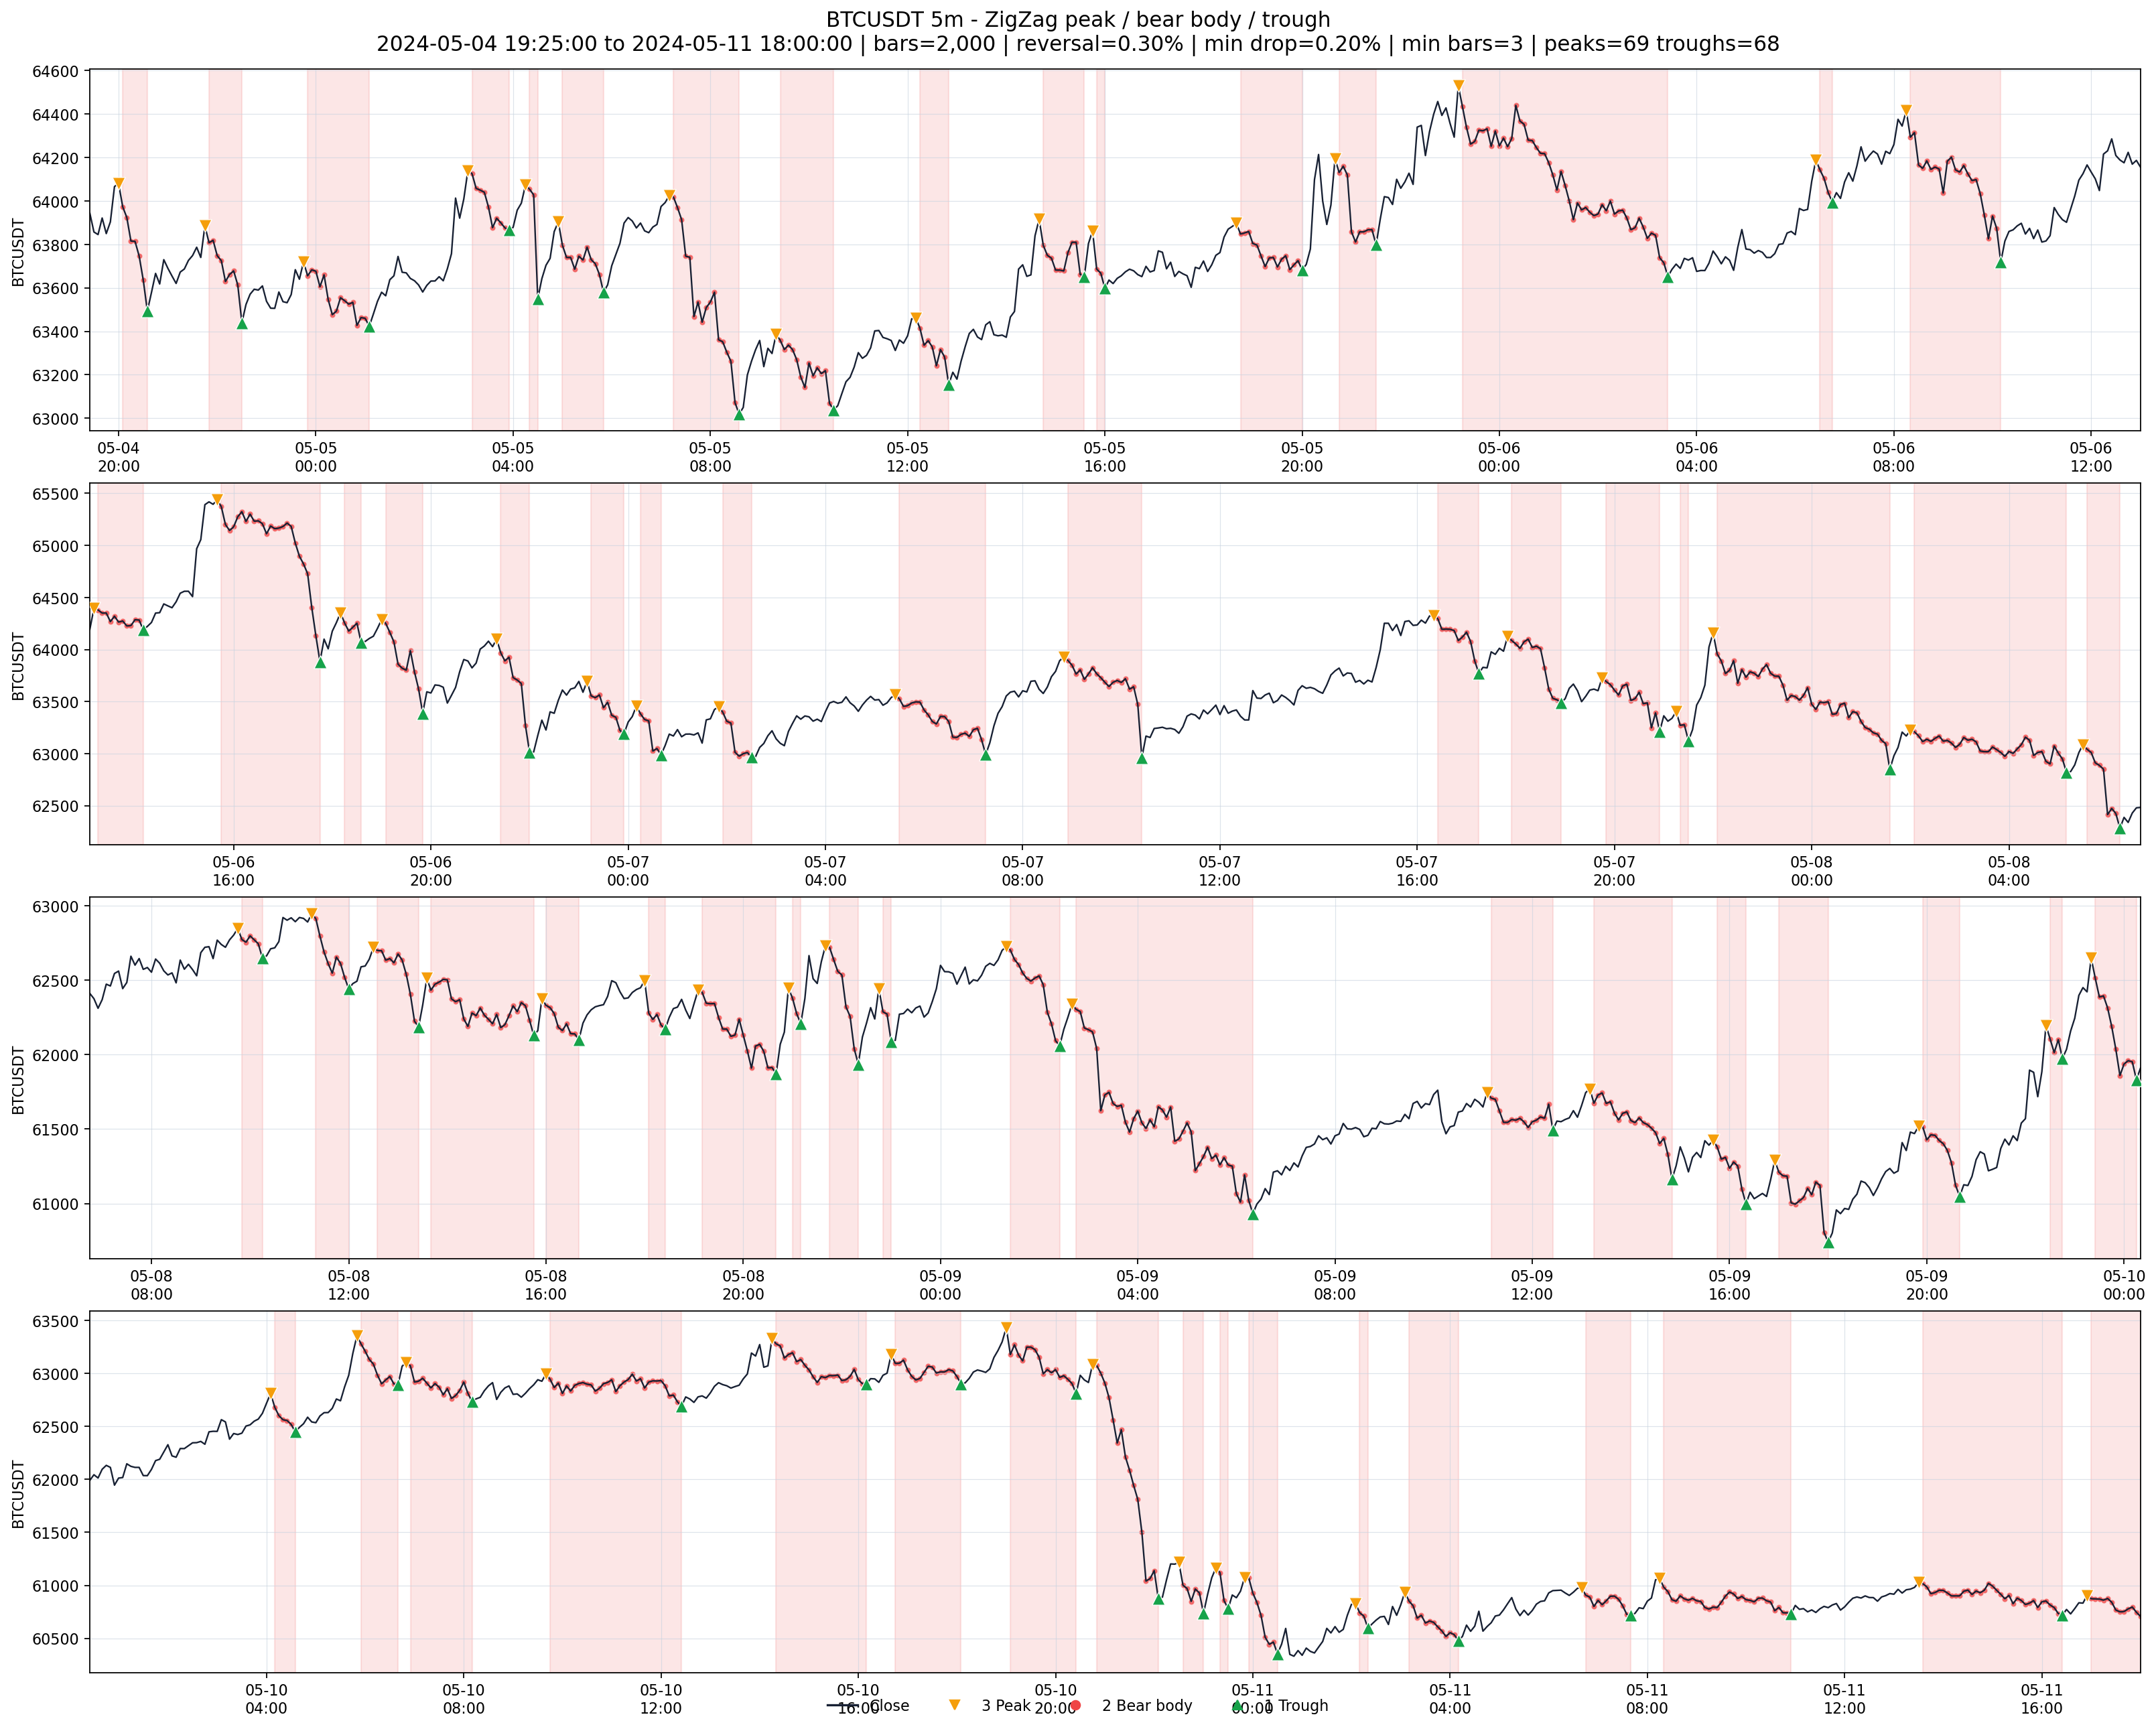

Data behind this chart, as committed beside it:
date, open, high, low, close, label, source_idx
2024-05-04 19:25:00, 63925, 63971, 63925, 63944, 0, 665342
2024-05-04 19:30:00, 63944, 63944, 63849, 63857, 0, 665343
2024-05-04 19:35:00, 63857, 63881, 63792, 63846, 0, 665344
2024-05-04 19:40:00, 63846, 63925, 63846, 63922, 0, 665345
2024-05-04 19:45:00, 63922, 63922, 63850, 63850, 0, 665346
2024-05-04 19:50:00, 63850, 63925, 63827, 63904, 0, 665347
2024-05-04 19:55:00, 63904, 64099, 63859, 64066, 0, 665348
2024-05-04 20:00:00, 64066, 64158, 64037, 64081, 3, 665349
2024-05-04 20:05:00, 64081, 64081, 63930, 63974, 2, 665350
2024-05-04 20:10:00, 63974, 63981, 63907, 63924, 2, 665351
2024-05-04 20:15:00, 63924, 63924, 63744, 63816, 2, 665352
2024-05-04 20:20:00, 63816, 63896, 63803, 63814, 2, 665353
2024-05-04 20:25:00, 63814, 63853, 63727, 63747, 2, 665354
2024-05-04 20:30:00, 63747, 63758, 63512, 63636, 2, 665355
2024-05-04 20:35:00, 63636, 63636, 63435, 63494, 1, 665356
2024-05-04 20:40:00, 63494, 63584, 63491, 63579, 0, 665357
2024-05-04 20:45:00, 63579, 63690, 63550, 63667, 0, 665358
2024-05-04 20:50:00, 63667, 63691, 63612, 63618, 0, 665359
2024-05-04 20:55:00, 63618, 63766, 63618, 63730, 0, 665360
2024-05-04 21:00:00, 63730, 63762, 63639, 63690, 0, 665361
2024-05-04 21:05:00, 63690, 63690, 63627, 63655, 0, 665362
2024-05-04 21:10:00, 63655, 63662, 63620, 63620, 0, 665363
2024-05-04 21:15:00, 63620, 63695, 63550, 63673, 0, 665364
2024-05-04 21:20:00, 63673, 63739, 63673, 63687, 0, 665365
2024-05-04 21:25:00, 63687, 63727, 63687, 63727, 0, 665366
2024-05-04 21:30:00, 63727, 63791, 63705, 63749, 0, 665367
2024-05-04 21:35:00, 63749, 63797, 63740, 63787, 0, 665368
2024-05-04 21:40:00, 63787, 63795, 63720, 63740, 0, 665369
2024-05-04 21:45:00, 63740, 63956, 63685, 63886, 3, 665370
2024-05-04 21:50:00, 63886, 63900, 63774, 63808, 2, 665371
2024-05-04 21:55:00, 63808, 63881, 63808, 63819, 2, 665372
2024-05-04 22:00:00, 63819, 63846, 63732, 63748, 2, 665373
2024-05-04 22:05:00, 63748, 63748, 63690, 63725, 2, 665374
2024-05-04 22:10:00, 63725, 63742, 63612, 63629, 2, 665375
2024-05-04 22:15:00, 63629, 63662, 63581, 63662, 2, 665376
2024-05-04 22:20:00, 63662, 63683, 63649, 63678, 2, 665377
2024-05-04 22:25:00, 63678, 63686, 63613, 63613, 2, 665378
2024-05-04 22:30:00, 63613, 63638, 63440, 63440, 1, 665379
2024-05-04 22:35:00, 63440, 63558, 63440, 63524, 0, 665380
2024-05-04 22:40:00, 63524, 63578, 63507, 63571, 0, 665381
2024-05-04 22:45:00, 63571, 63594, 63508, 63594, 0, 665382
2024-05-04 22:50:00, 63594, 63633, 63590, 63590, 0, 665383
2024-05-04 22:55:00, 63590, 63635, 63581, 63609, 0, 665384
2024-05-04 23:00:00, 63609, 63650, 63527, 63538, 0, 665385
2024-05-04 23:05:00, 63538, 63538, 63386, 63507, 0, 665386
2024-05-04 23:10:00, 63507, 63537, 63438, 63506, 0, 665387
2024-05-04 23:15:00, 63506, 63600, 63504, 63581, 0, 665388
2024-05-04 23:20:00, 63581, 63610, 63521, 63537, 0, 665389
2024-05-04 23:25:00, 63537, 63540, 63456, 63532, 0, 665390
2024-05-04 23:30:00, 63532, 63650, 63524, 63569, 0, 665391
2024-05-04 23:35:00, 63569, 63696, 63450, 63684, 0, 665392
2024-05-04 23:40:00, 63684, 63732, 63600, 63640, 0, 665393
2024-05-04 23:45:00, 63640, 63720, 63640, 63720, 3, 665394
2024-05-04 23:50:00, 63720, 63720, 63653, 63656, 2, 665395
2024-05-04 23:55:00, 63656, 63685, 63613, 63683, 2, 665396
2024-05-05 00:00:00, 63683, 63697, 63620, 63677, 2, 665397
2024-05-05 00:05:00, 63677, 63692, 63605, 63605, 2, 665398
2024-05-05 00:10:00, 63605, 63775, 63501, 63660, 2, 665399
2024-05-05 00:15:00, 63660, 63660, 63534, 63547, 2, 665400
2024-05-05 00:20:00, 63547, 63617, 63477, 63477, 2, 665401
... 1,940 more rows
